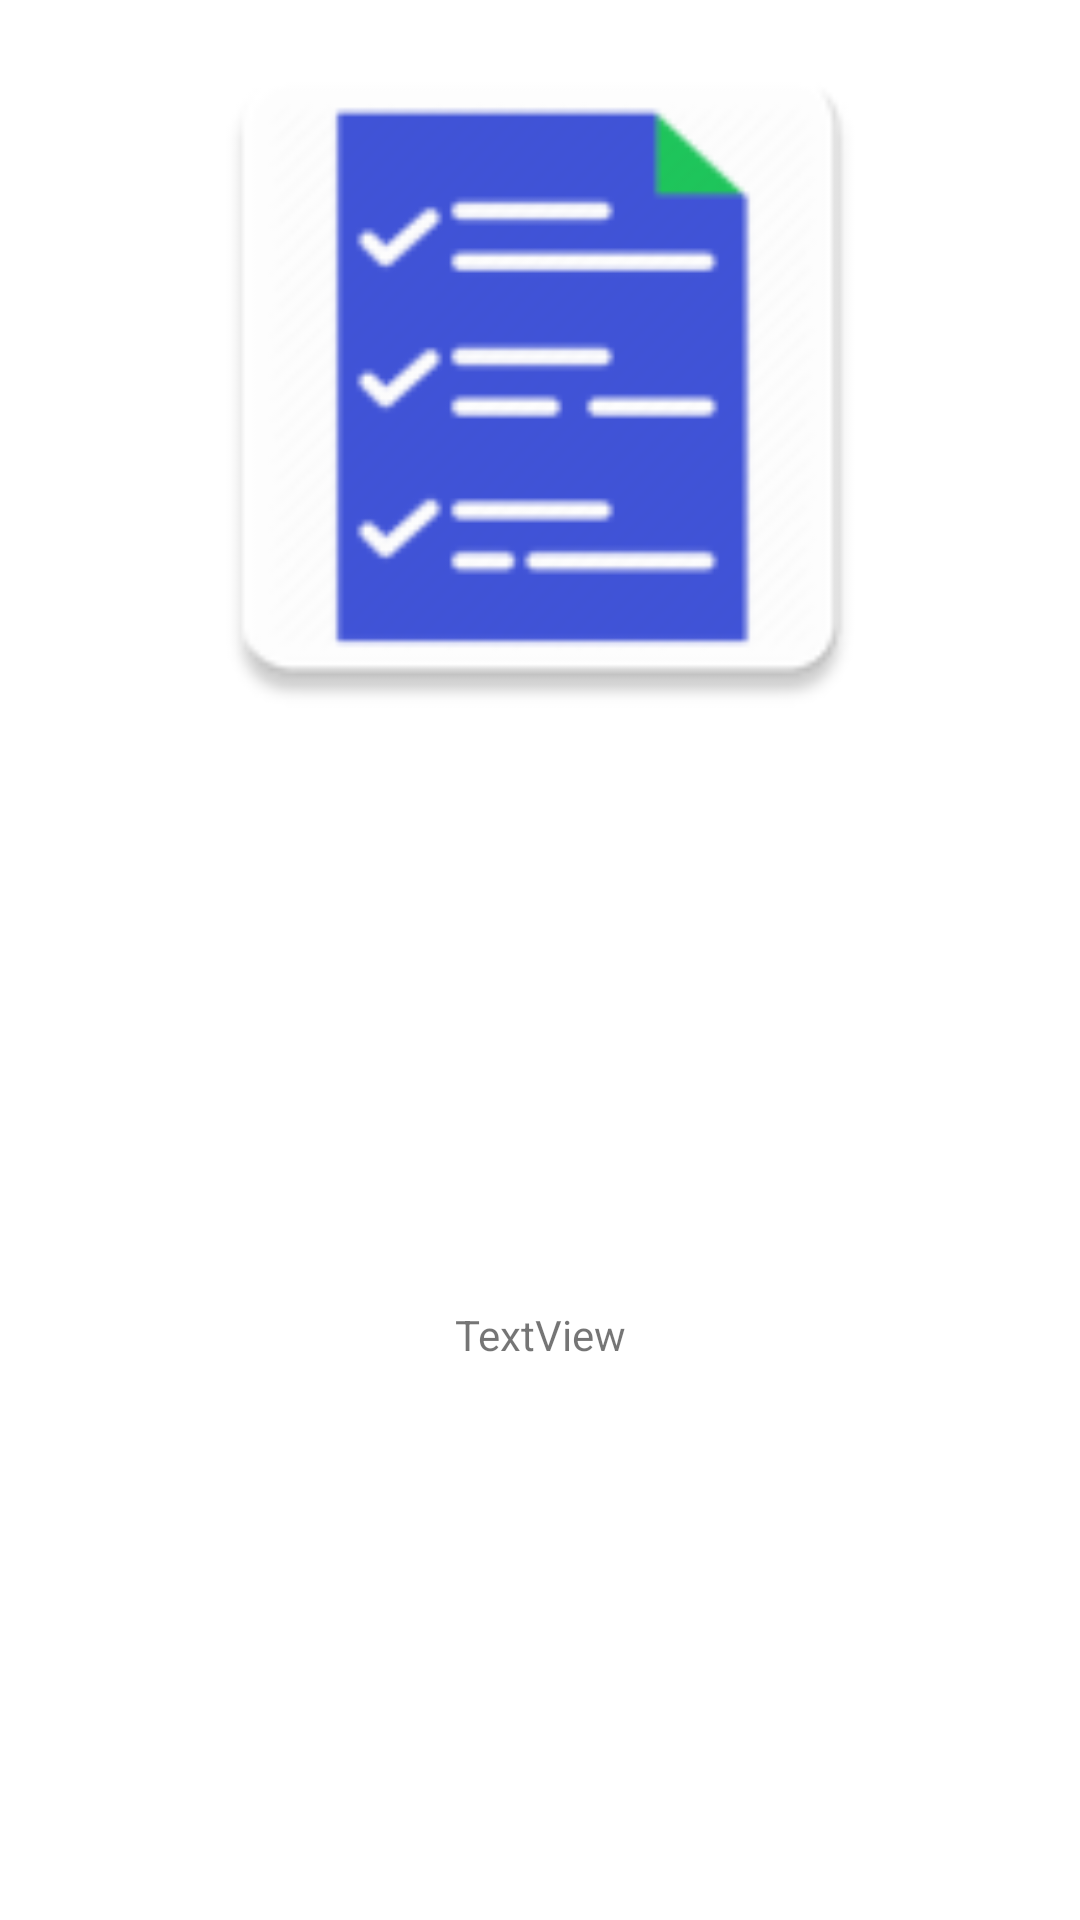

Android layout source for this screen:
<!-- AndroidManifest.xml: application theme AppTheme -->
<!-- res/layout/fragment_about.xml -->
<?xml version="1.0" encoding="utf-8"?>
<RelativeLayout xmlns:android="http://schemas.android.com/apk/res/android"
    xmlns:app="http://schemas.android.com/apk/res-auto"
    xmlns:tools="http://schemas.android.com/tools"
    android:layout_width="match_parent"
    android:layout_height="match_parent"
    tools:context="ui.about.AboutFragment">

    <ImageView
        android:id="@+id/imageView"
        android:layout_width="300dp"
        android:layout_height="250dp"
        android:layout_alignParentStart="true"
        android:layout_alignParentTop="true"
        android:layout_alignParentEnd="true"
        android:layout_centerInParent="false"
        android:layout_centerHorizontal="true"
        app:srcCompat="@mipmap/ic_todo_app" />

    <TextView
        android:id="@+id/tvAboutDesc"
        android:layout_width="match_parent"
        android:layout_height="wrap_content"
        android:layout_below="@+id/imageView"
        android:layout_alignParentStart="true"
        android:layout_alignParentEnd="true"
        android:layout_alignParentBottom="true"
        android:layout_centerHorizontal="true"
        android:layout_marginStart="16dp"
        android:layout_marginEnd="16dp"
        android:gravity="center"
        android:text="TextView"
        android:textSize="14sp" />
</RelativeLayout>
<!-- resources referenced by this layout -->
<resources>
  <!-- mipmap ic_todo_app: png bitmap (mipmap-hdpi, 2319 bytes) -->
  <style name="AppTheme" parent="Theme.MaterialComponents.DayNight.NoActionBar">
          
          <item name="colorPrimary">@color/colorPrimary</item>
          <item name="colorPrimaryDark">@color/colorPrimaryDark</item>
          <item name="colorAccent">@color/colorAccent</item>
          <item name="android:textColorSecondary">@color/mdtp_white</item>
          <item name="android:textColorPrimary">@android:color/white</item>
          <item name="android:itemTextAppearance">@style/MenuItemAppearance</item>
          
          <item name="snackBarActionTextColor">@color/blueBright</item>
          <item name="snackBarTextColor">@color/white</item>
          <item name="snackBarBgColor">@color/nightRider</item>
  
          <item name="fabTint">@color/white</item>
          <item name="fabBgTint">@color/blueLight</item>
  
          <item name="editBottomLineColor">@color/blueBright</item>
  
          <item name="menuItemTextColor">@color/black</item>
  
          <item name="preferenceTheme">@style/PreferenceScreen</item>
  
      </style>
  <color name="colorPrimary">#6200EE</color>
  <color name="colorPrimaryDark">#3700B3</color>
  <color name="colorAccent">#03DAC5</color>
  <style name="MenuItemAppearance">
          <item name="android:textColor">?attr/menuItemTextColor</item>
      </style>
  <color name="blueBright">#03a9f4</color>
  <color name="white">#ffffff</color>
  <color name="nightRider">#303030</color>
  <color name="blueLight">#5677fc</color>
  <color name="black">#000000</color>
  <style name="PreferenceScreen" parent="@style/PreferenceThemeOverlay">
          <item name="android:textColor">@color/black</item>
      </style>
</resources>
